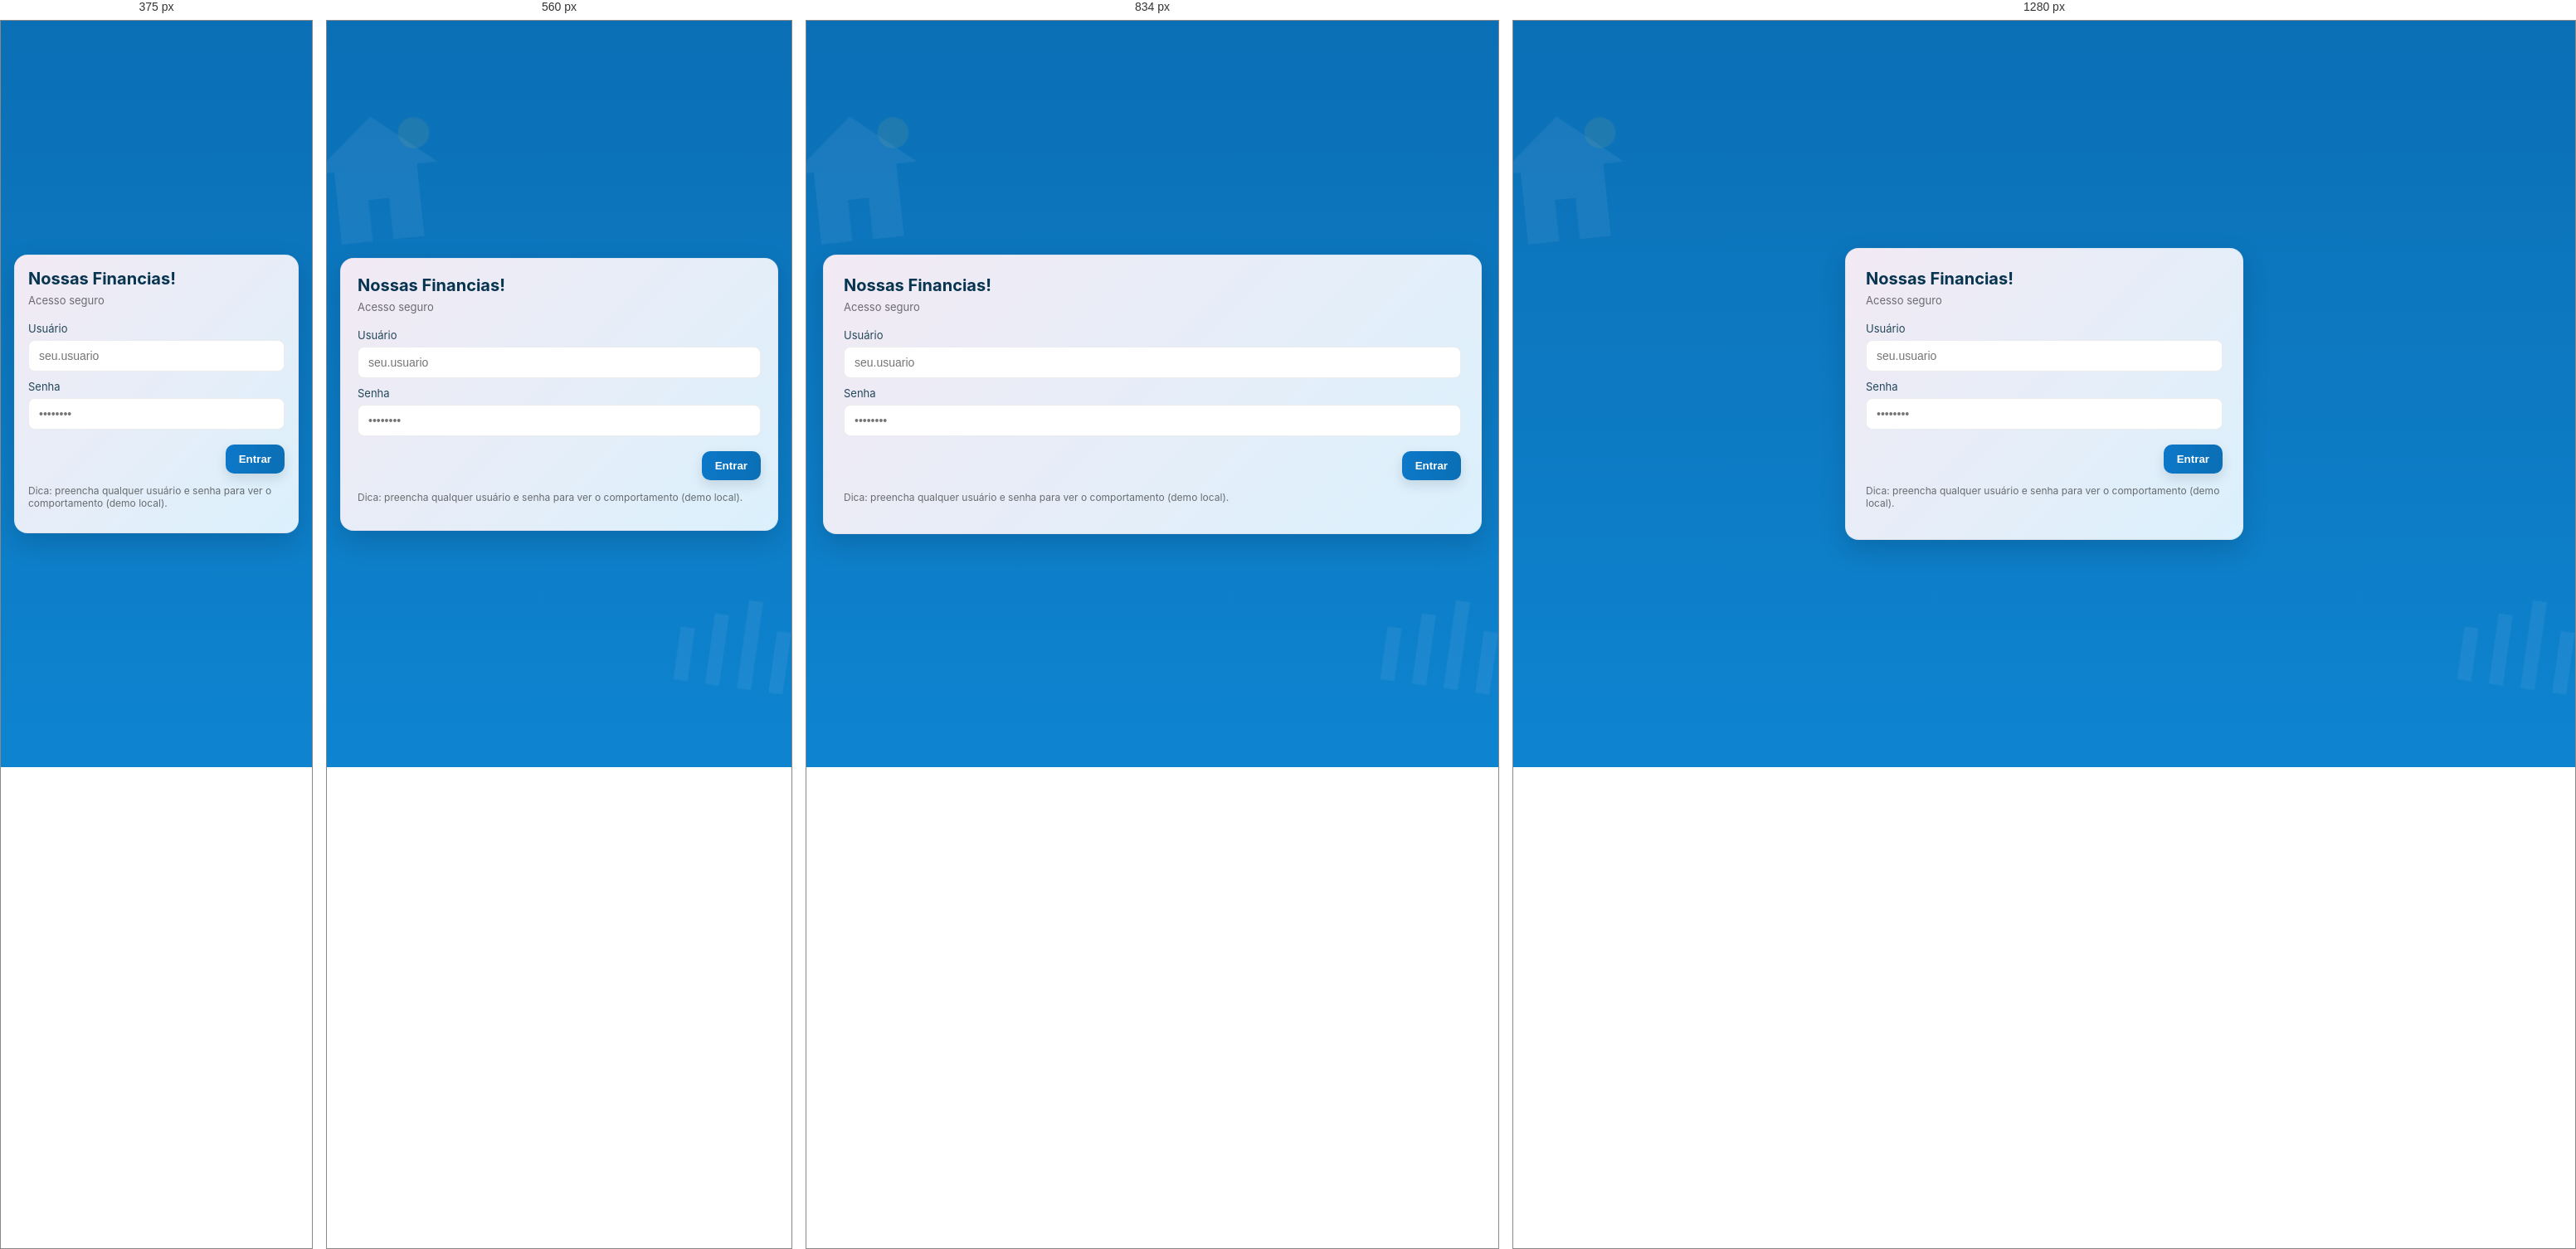
Rendered at 375 px, 560 px, 834 px and 1280 px, left to right.

<!-- file: index.html -->
<!doctype html>
<html lang="pt-BR">
<head>
  <meta charset="utf-8">
  <meta name="viewport" content="width=device-width,initial-scale=1">
  <title>Login — Nossas Financias! </title>
  <link rel="stylesheet" href="styles.css">
</head>
<body>
  <div class="decor decor-left" aria-hidden="true">
    <!-- small house + coin SVG decorative -->
    <svg width="200" height="200" viewBox="0 0 64 64" fill="none" xmlns="http://www.w3.org/2000/svg">
      <path d="M32 8 L8 28 H16 V56 H28 V40 H36 V56 H48 V28 H56 Z" fill="#ffffff" opacity="0.06"/>
      <circle cx="48" cy="16" r="6" fill="#ffd24d" opacity="0.08"/>
    </svg>
  </div>

  <div class="decor decor-right" aria-hidden="true">
    <!-- subtle chart bars -->
    <svg width="220" height="150" viewBox="0 0 100 70" xmlns="http://www.w3.org/2000/svg">
      <rect x="10" y="30" width="8" height="30" fill="#fff" opacity="0.06"/>
      <rect x="28" y="20" width="8" height="40" fill="#fff" opacity="0.06"/>
      <rect x="46" y="10" width="8" height="50" fill="#fff" opacity="0.06"/>
      <rect x="64" y="25" width="8" height="35" fill="#fff" opacity="0.06"/>
    </svg>
  </div>

  <main class="container">
    <div class="card">
      <h1 class="brand">Nossas Financias!</h1>
      <p class="subtitle">Acesso seguro</p>

      <form id="loginForm" class="login-form" novalidate>
        <label for="username">Usuário</label>
        <input id="username" name="username" type="text" placeholder="seu.usuario" autocomplete="username" required>

        <label for="password">Senha</label>
        <input id="password" name="password" type="password" placeholder="••••••••" autocomplete="current-password" required>

        <div class="actions">
          <button type="submit" class="btn">Entrar</button>
        </div>

        <p id="message" class="message" aria-live="polite"></p>
      </form>

      <p class="hint">Dica: preencha qualquer usuário e senha para ver o comportamento (demo local).</p>
    </div>
  </main>

  <script src="script.js"></script>
</body>
</html>


/* @media block from styles.css */
@media (max-width:480px){
  .card{padding:20px}
  .decor-left{display:none}
  .decor-right{display:none}
}

/* @media block from styles.css */
@media (max-width:900px){
  .overview{grid-template-columns:1fr}
  .charts{grid-template-columns:1fr}
  .container{max-width:920px}
}

/* @media block from styles.css */
@media (max-width:480px){
  .dash-header{padding:12px}
  .dash-main{padding:12px}
}

/* @media block from styles.css */
@media (max-width:640px){
  .side-panel{width:100%;left:-100%}
  .side-panel.open{left:0}
  .more-btn{left:6px}
}

/* @media block from styles.css */
@media (max-width:900px){
  .summary-cards{grid-template-columns:1fr}
  .charts-container{grid-template-columns:1fr}
  .budget-row{grid-template-columns:1fr}
  .calculator-compact{grid-template-columns:1fr}
}

/* @media block from styles.css */
@media (max-width:768px){
  body{padding:16px}
  .container{max-width:100%}
  .card{padding:20px}
  
  /* Cards do dashboard principal */
  .small-card{padding:18px;margin-bottom:14px}
  .small-card h3{font-size:14px}
  .small-card p{font-size:15px}
  .small-card .big{font-size:18px;margin-bottom:6px}
  
  /* Lista de parcelas */
  .payment-list{gap:8px;max-height:350px;margin-top:8px}
  .payment-row{padding:10px;gap:8px;border-radius:10px}
  .payment-row .payment-label{font-size:12px}
  .payment-row .payment-meta{font-size:11px}
  .payment-row .payment-amount{font-size:12px}
  
  /* Cards de aquisição e obra */
  .acquisition-card,.construction-card{padding:12px;gap:8px}
  .acquisition-meta,.construction-meta{gap:8px;font-size:12px}
  
  /* Painel financeiro */
  .finance-header{padding:12px 16px}
  .finance-header h3{font-size:18px}
  .finance-tabs{padding:10px 16px;gap:6px}
  .tab-btn{padding:8px 12px;font-size:12px}
  .finance-content{padding:16px}
  
  /* Tabelas e listas */
  .budget-status-table{max-height:300px}
  .budgets-list,.expenses-list{max-height:300px}
  .history-list{max-height:100px}
  
  /* Calculadora */
  .calc-display-compact{font-size:20px;padding:12px}
  .calc-buttons-compact{gap:3px}
  .calc-btn-compact{padding:8px;font-size:11px}
  
  /* Formulários */
  .budget-form,.expense-form{padding:10px}
  .budget-form input,.expense-form input,.expense-form select{padding:10px;font-size:14px}
}

/* @media block from styles.css */
@media (max-width:480px){
  .card{padding:16px}
  .overview{gap:12px;margin-bottom:20px}
  .small-card{padding:16px;margin-bottom:12px}
  .payment-row{grid-template-columns:1fr;padding:8px}
  .finance-tabs{overflow-x:scroll;-webkit-overflow-scrolling:touch}
  .tab-btn{min-width:80px}
}